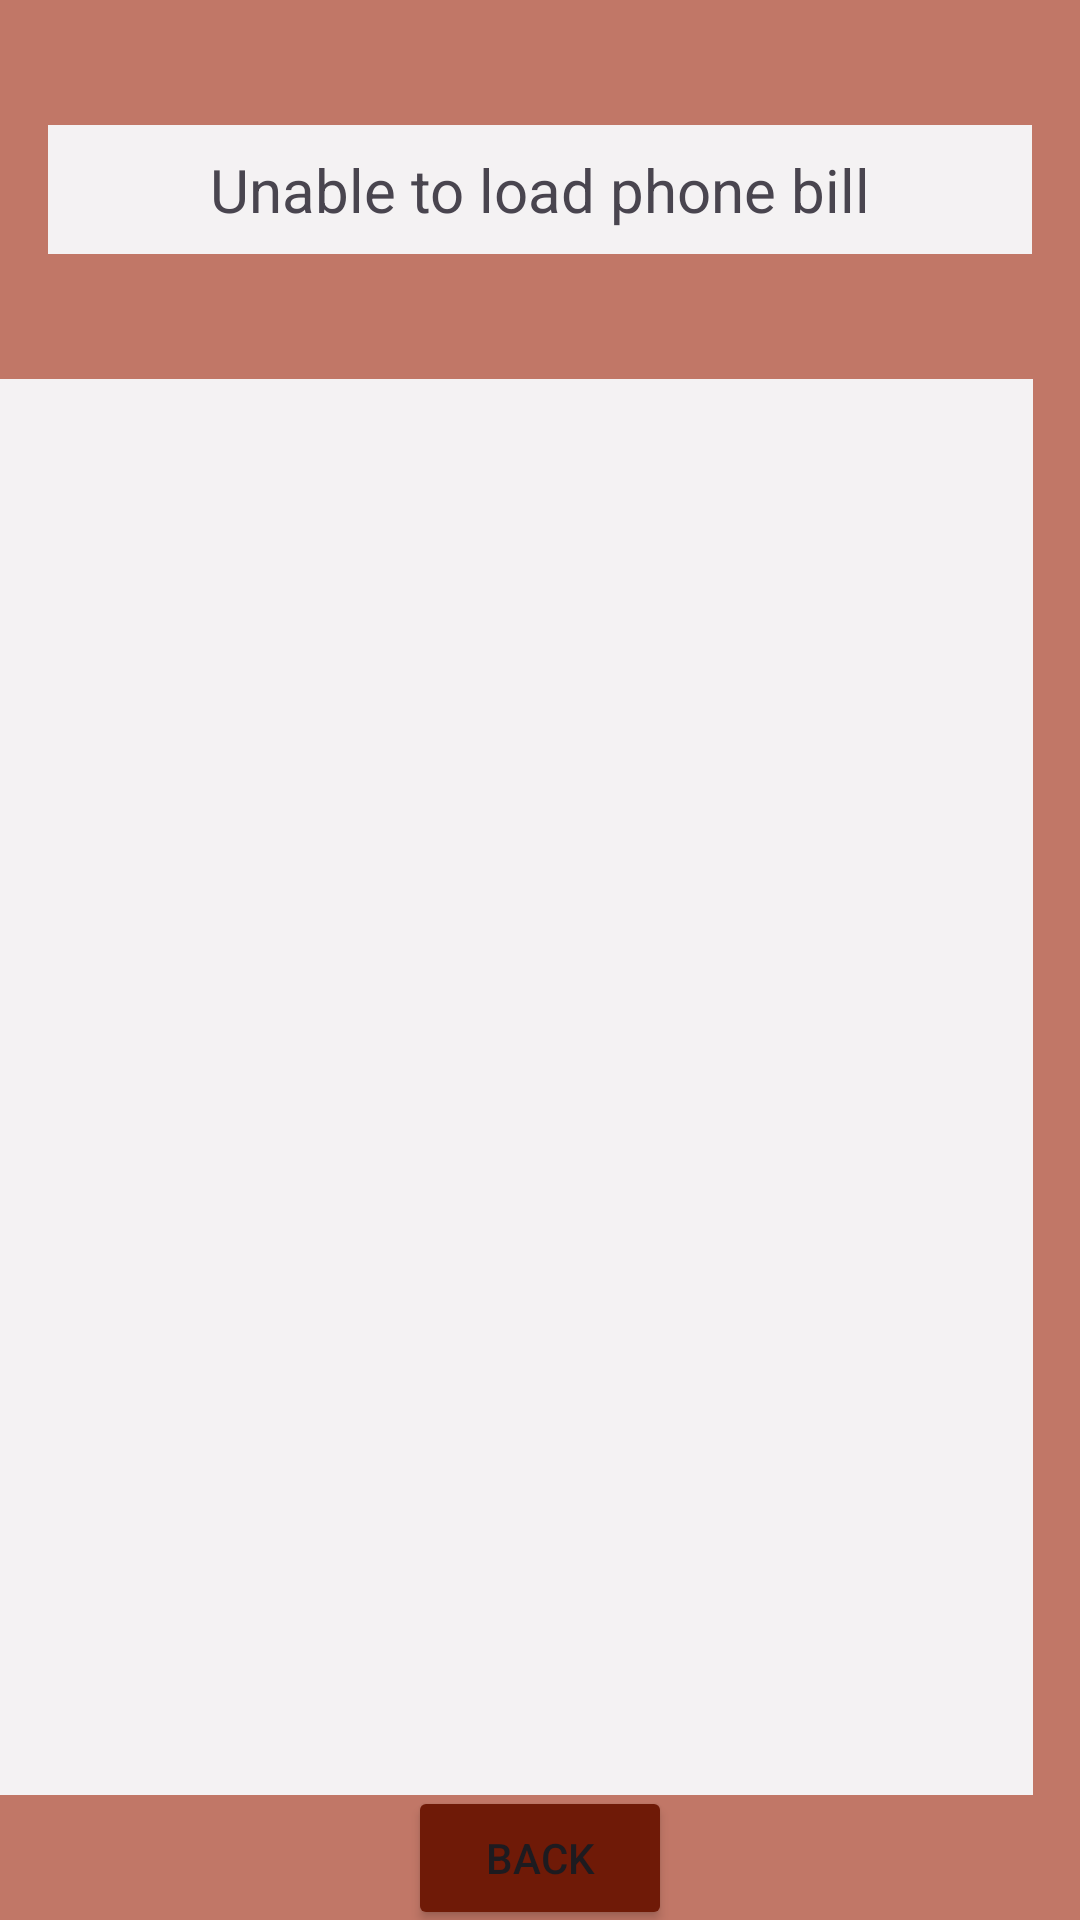

The Android layout XML behind this screen, and the referenced resources:
<!-- AndroidManifest.xml: application theme Theme.PhoneBill -->
<!-- res/layout/activity_quick_display.xml -->
<?xml version="1.0" encoding="utf-8"?>
<androidx.constraintlayout.widget.ConstraintLayout xmlns:android="http://schemas.android.com/apk/res/android"
    xmlns:app="http://schemas.android.com/apk/res-auto"
    xmlns:tools="http://schemas.android.com/tools"
    android:id="@+id/main"
    android:layout_width="match_parent"
    android:layout_height="match_parent"
    android:background="@color/pink"
    tools:context=".QuickDisplayActivity">

    <TextView
        android:id="@+id/quickDisplayCustomer"
        android:layout_width="match_parent"
        android:layout_height="wrap_content"
        android:layout_marginStart="16dp"
        android:layout_marginEnd="16dp"
        android:text="@string/load_phone_bill_failed_test"
        android:textAlignment="center"
        app:layout_constraintBottom_toTopOf="@+id/quickDisplayPhoneCallListView"
        app:layout_constraintEnd_toEndOf="parent"
        app:layout_constraintStart_toStartOf="parent"
        app:layout_constraintTop_toTopOf="parent"
        android:background="@color/white"
        android:textSize="20sp"
        android:paddingTop="8dp"
        android:paddingBottom="8dp"/>

    <ListView
        android:id="@+id/quickDisplayPhoneCallListView"
        android:layout_width="380dp"
        android:layout_height="472dp"
        android:layout_marginStart="16dp"
        android:layout_marginEnd="16dp"
        app:layout_constraintBottom_toBottomOf="parent"
        app:layout_constraintEnd_toEndOf="parent"
        app:layout_constraintHorizontal_bias="1.0"
        app:layout_constraintStart_toStartOf="parent"
        app:layout_constraintTop_toBottomOf="@id/quickDisplayCustomer"
        android:background="@color/white"/>

    <Button
        android:id="@+id/backButton"
        android:layout_width="wrap_content"
        android:layout_height="wrap_content"
        android:onClick="goBackToMainActivity"
        android:text="Back"
        android:backgroundTint="@color/red"
        app:layout_constraintBottom_toBottomOf="parent"
        app:layout_constraintEnd_toEndOf="parent"
        app:layout_constraintStart_toStartOf="parent"
        app:layout_constraintTop_toBottomOf="@+id/quickDisplayPhoneCallListView" />

</androidx.constraintlayout.widget.ConstraintLayout>
<!-- resources referenced by this layout -->
<resources>
  <color name="pink">#c17767</color>
  <color name="red">#6f1a07</color>
  <color name="white">#f4f2f3</color>
  <string name="load_phone_bill_failed_test">Unable to load phone bill</string>
  <style name="Theme.PhoneBill" parent="Base.Theme.PhoneBill" />
  <style name="Base.Theme.PhoneBill" parent="Theme.Material3.DayNight.NoActionBar">
          
          
      </style>
</resources>
